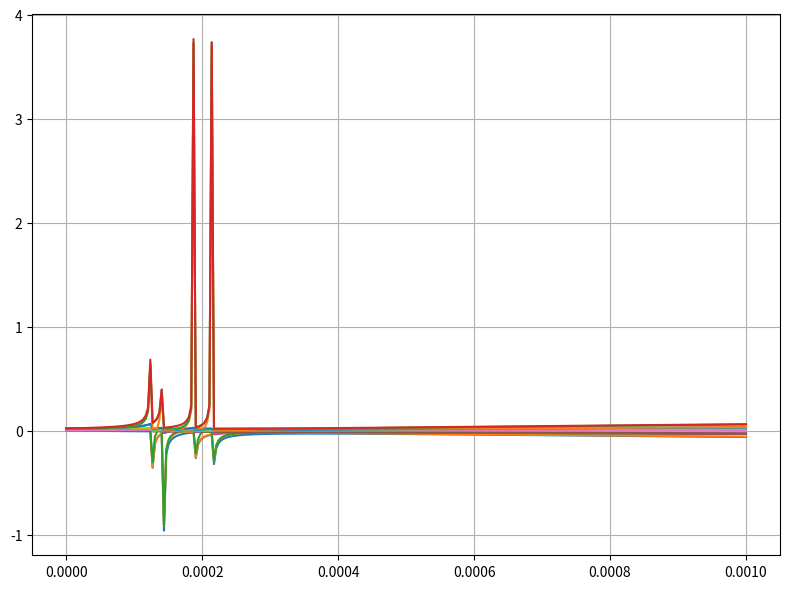

Reproduce this figure in Python.

import numpy as np
import matplotlib.pyplot as plt
from scipy.linalg import eigvalsh


"""
Hamiltonian for a two particles DQD allowing for assymetric charge configurations (2,0) or (0,2)
A schrieffer-Wolf transformation is carried out (only valid for small detunings)

Parameters:

hv: valley zeeman splitting
hs: spin zeeman splitting
epsilon: detuning between dots (eL-eR)
t: hopping parameter
U: Coulomb repulsion for same occupation of the dots

"""

bArray = np.linspace(0,0.001,300)
eigenvaluesList = []
for Bvalue in bArray:
    # Parameters

    hv = 30*Bvalue
    hs = 2.0*Bvalue
    epsilon = 0.001
    t = 0.005
    U = 0.005

    # Matrix elements

    A = np.zeros((7,))
    B = np.zeros((7,))
    C = np.zeros((7,))

    A[1] = hv
    A[2] = hv
    A[3] = hs
    A[4] = hs
    A[5] = hv+hs
    A[6] = hv-hs

    B[1] = epsilon + hs
    B[2] = epsilon - hs
    B[3] = epsilon + hv
    B[4] = epsilon - hv
    B[5] = epsilon
    B[6] = epsilon

    C[1] = 2*hs
    C[2] = -2*hs
    C[3] = 2*hv
    C[4] = -2*hv

    # Effective Matrix elements

    Jtilde = np.zeros((7,))
    Atilde = np.zeros((7,))
    HSplitted = np.zeros((7,2,2))

    for k in range(7):
        Jtilde[k] = (4*t**2 * U * (U**2 - B[k]**2 - A[k]**2) /
                     (U**4 + B[k]**4 + A[k]**4 - 2*U**2 * B[k]**2 - 2*U**2 * A[k]**2 - 2*A[k]**2*B[k]**2))
        Atilde[k] = A[k]*(1-(Jtilde[k]*(U**2 + B[k]**2 - A[k]**2)/
            2*U*(U**2 - B[k]**2 - A[k]**2)))
        HSplitted[k] = np.array([[0, Atilde[k]],[Atilde[k], Jtilde[k]]]) + np.array([[C[k],0],[0,C[k]]])

    H = np.zeros((14,14))
    for k in range(7):
        H[2*k,2*k] = HSplitted[k][0,0]
        H[2*k,2*k+1] = HSplitted[k][0,1]
        H[2*k+1,2*k] = HSplitted[k][1,0]
        H[2*k+1,2*k+1] = HSplitted[k][1,1]

    eigvals = eigvalsh(H)
    eigenvaluesList.append(eigvals)

eigenvaluesArray = np.array(eigenvaluesList).T

plt.figure(figsize=(8, 6))
for i, eig in enumerate(eigenvaluesArray):
    plt.plot(bArray, eig, lw=1.5)


plt.grid(True)
plt.tight_layout()
plt.show()

